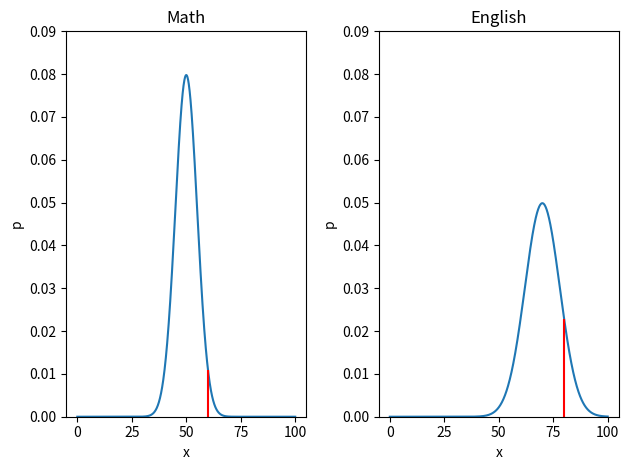

The matplotlib source for this figure:
# ばらつきの珍しさ

def t1():
    # 平均値0のものを標準ガウスなんちゃらと言う
    import matplotlib.pyplot as plt
    import numpy as np
    from scipy.stats import norm

    mean = 0
    std = 1
    value = 3

    cdf = norm.cdf(x=value, loc=mean, scale=std)

    print(value, "は、上から", (1 - cdf) * 100, "%")
    # 上から何％かを知りたいときは(1 - cdf)

    x = np.linspace(-4, 4, 100)
    y_pdf = norm.pdf(x)

    plt.plot(x, y_pdf)
    plt.xlabel("x")
    plt.ylabel("p")
    plt.title("Standard normal distribution")
    plt.ylim([0, 0.44])
    plt.vlines(3, 0, norm.pdf(3), color="r")
    plt.savefig("7th_test.png", dpi=350)
    plt.show()
    # 競技人口10万人の平均スコア0、標準偏差1、スコア3の人の数は10万×0.13=130人程
    # だと言うことになる


# t1()


def t2():
    import matplotlib.pyplot as plt
    import numpy as np
    from scipy.stats import norm

    mean = 0
    std = 1

    ppf = norm.ppf(q=(1 - 0.00001), loc=mean, scale=std)
    # scipy.stats.norm.ppf(q, loc=0, scale=1)
    # 〇%を取るためには何を取る必要があるのかを教えてくれる
    # （競技人口10万人のゲームにおいてスコア約3.09以上とれば、1位になれることが予想できる）
    # また、スコア3.00～約3.09の間で130人が競っていることも予想できる
    # 知りたい確率、平均値（初期値0）、標準偏差（初期値1）
    # 知りたい確率が正規分布において、下からどの位置かを算出
    # 上からの位置を知りたいときは(1 - 確率)とする

    print("Score ->", ppf)
    # Score -> 4.264890793923841


# t2()

def t3():
    # 数学試験の平均は50、標準偏差5
    # 英語試験の平均は70、標準偏差8
    # Aくんは数学60、英語80、数学と英語どちらを褒める？
    import matplotlib.pyplot as plt
    import numpy as np
    from scipy.stats import norm

    scoreM = 60
    meanM = 50
    stdM = 5

    scoreE = 80
    meanE = 70
    stdE = 8

    cdf_M = norm.cdf(x=scoreM, loc=meanM, scale=stdM)
    cdf_E = norm.cdf(x=scoreE, loc=meanE, scale=stdE)

    print("cdf_M ->", (1 - cdf_M) * 100, "%")
    print("cdf_E ->", (1 - cdf_E) * 100, "%")
    # 上位何%かを表示している
    # それは赤い線から右端までの面積と等しい
    # ヒストグラムだから面積

    x = np.linspace(0, 100, 1000)
    y_M = norm.pdf(x=x, loc=meanM, scale=stdM)
    y_E = norm.pdf(x=x, loc=meanE, scale=stdE)

    fig = plt.figure()
    ax1 = fig.add_subplot(1, 2, 1)
    ax2 = fig.add_subplot(1, 2, 2)

    ax1.plot(x, y_M)
    ax1.set_title("Math")
    ax1.set_xlabel("x")
    ax1.set_ylabel("p")
    ax1.set_ylim([0, 0.09])
    ax1.vlines(scoreM, 0, norm.pdf(scoreM, meanM, stdM), color="r")

    ax2.plot(x, y_E)
    ax2.set_title("English")
    ax2.set_xlabel("x")
    ax2.set_ylabel("p")
    ax2.set_ylim([0, 0.09])
    ax2.vlines(scoreE, 0, norm.pdf(scoreE, meanE, stdE), color="r")

    fig.tight_layout()
    plt.savefig("7th_test.png", dpi=350)
    plt.show()


t3()
